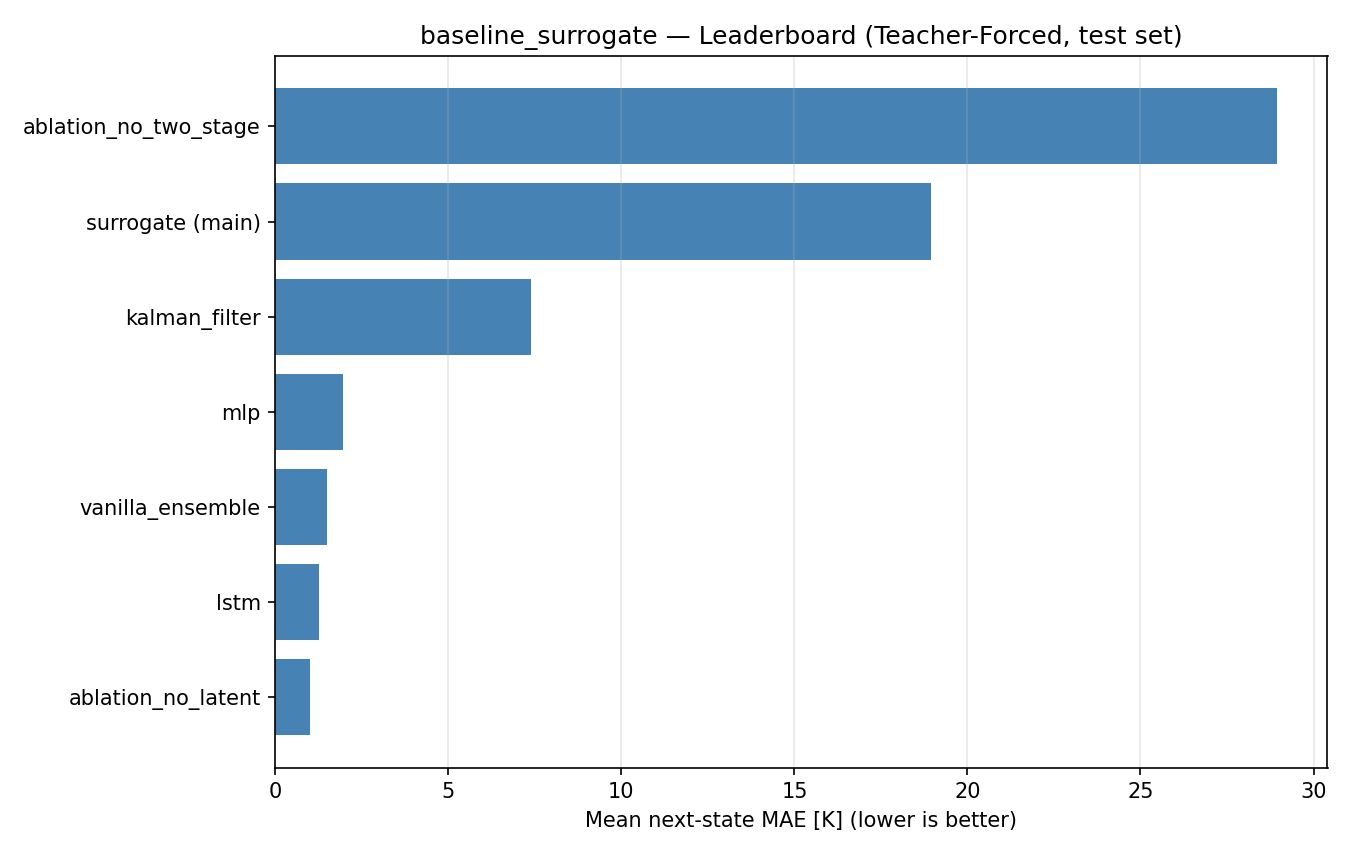

Source data for this figure (header and first rows):
method, next_mae_mean_K, next_rmse_mean_K, heat_mae_mean_K, n_params
surrogate (main), 18.95, 37.47, 24.33, 2652125
mlp, 1.944, 6.027, NA, 1877117
lstm, 1.264, 4.22, NA, 3769981
kalman_filter, 7.385, 18.65, NA, 72384
vanilla_ensemble, 1.487, 4.852, NA, 1964285
ablation_no_two_stage, 28.96, 64.77, NA, 2006205
ablation_no_latent, 0.9966, 3.919, 0.5428, 5108040
